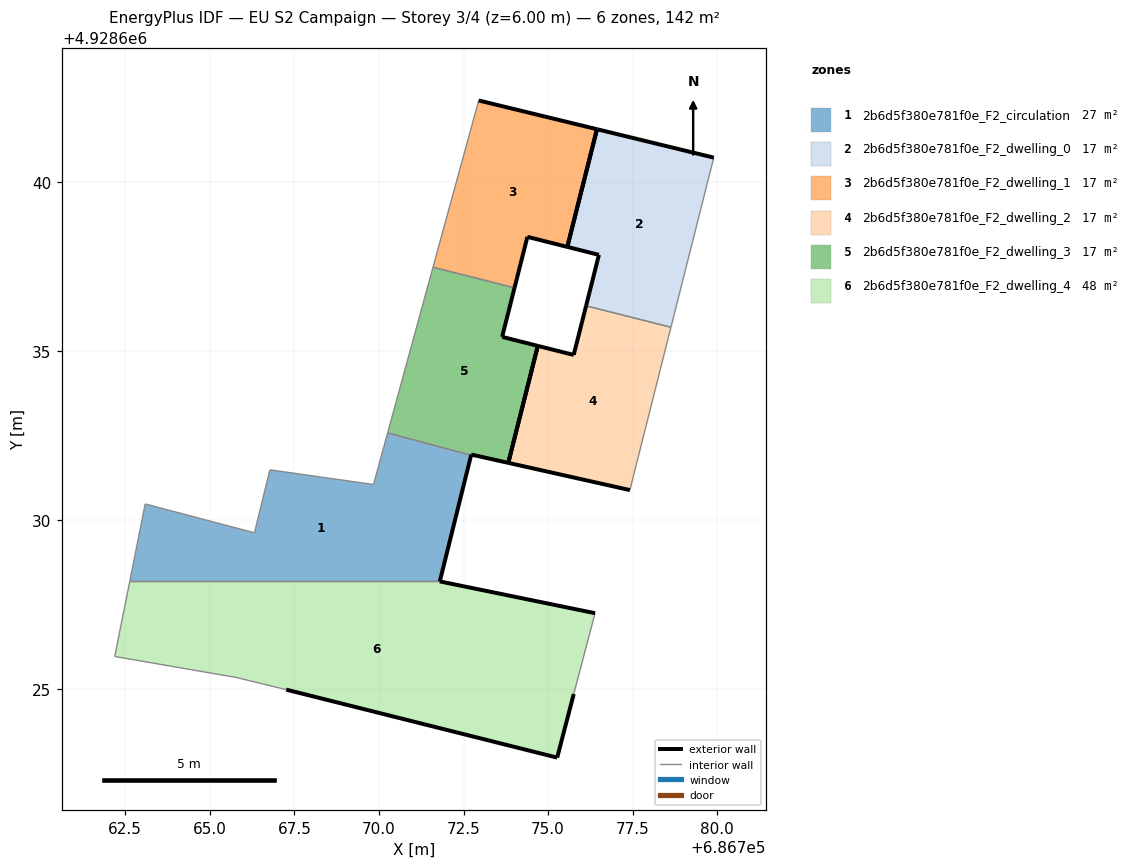
=== STOREY PLAN SPEC (per zone: floor XY polygon, exterior-wall plan segments, windows/doors) ===
zone 1: 2b6d5f380e781f0e_F2_circulation  (26.9 m²)
  floor: (686771.80, 4928628.18) (686772.72, 4928631.91) (686770.26, 4928632.57) (686769.84, 4928631.05) (686766.78, 4928631.48) (686766.32, 4928629.62) (686763.09, 4928630.47) (686762.63, 4928628.18)
  exterior wall: (686772.72, 4928631.91) – (686771.80, 4928628.18)  [3.8 m]
  interior walls: 7
zone 2: 2b6d5f380e781f0e_F2_dwelling_0  (16.8 m²)
  floor: (686778.63, 4928635.70) (686779.90, 4928640.71) (686776.45, 4928641.55) (686775.57, 4928638.07) (686776.50, 4928637.84) (686776.12, 4928636.33)
  exterior wall: (686776.12, 4928636.33) – (686776.50, 4928637.84)  [1.6 m]
  exterior wall: (686776.50, 4928637.84) – (686775.57, 4928638.07)  [1.0 m]
  exterior wall: (686776.45, 4928641.55) – (686779.90, 4928640.71)  [3.6 m]
  exterior wall: (686775.57, 4928638.07) – (686776.45, 4928641.55)  [3.6 m]
  interior walls: 2
zone 3: 2b6d5f380e781f0e_F2_dwelling_1  (16.8 m²)
  floor: (686775.57, 4928638.07) (686776.45, 4928641.55) (686772.95, 4928642.40) (686771.60, 4928637.47) (686774.01, 4928636.86) (686774.39, 4928638.37)
  exterior wall: (686772.95, 4928642.40) – (686776.45, 4928641.55)  [3.6 m]
  exterior wall: (686775.57, 4928638.07) – (686774.39, 4928638.37)  [1.2 m]
  exterior wall: (686774.39, 4928638.37) – (686774.01, 4928636.86)  [1.6 m]
  exterior wall: (686776.45, 4928641.55) – (686775.57, 4928638.07)  [3.6 m]
  interior walls: 2
zone 4: 2b6d5f380e781f0e_F2_dwelling_2  (16.8 m²)
  floor: (686777.42, 4928630.88) (686778.63, 4928635.70) (686776.12, 4928636.33) (686775.76, 4928634.88) (686774.70, 4928635.15) (686773.82, 4928631.69)
  exterior wall: (686774.70, 4928635.15) – (686775.76, 4928634.88)  [1.1 m]
  exterior wall: (686775.76, 4928634.88) – (686776.12, 4928636.33)  [1.5 m]
  exterior wall: (686777.42, 4928630.88) – (686773.82, 4928631.69)  [3.7 m]
  exterior wall: (686773.82, 4928631.69) – (686774.70, 4928635.15)  [3.6 m]
  interior walls: 2
zone 5: 2b6d5f380e781f0e_F2_dwelling_3  (16.8 m²)
  floor: (686773.82, 4928631.69) (686774.70, 4928635.15) (686773.64, 4928635.41) (686774.01, 4928636.86) (686771.60, 4928637.47) (686770.26, 4928632.57) (686772.72, 4928631.91) (686772.73, 4928631.93)
  exterior wall: (686774.01, 4928636.86) – (686773.64, 4928635.41)  [1.5 m]
  exterior wall: (686773.64, 4928635.41) – (686774.70, 4928635.15)  [1.1 m]
  exterior wall: (686773.82, 4928631.69) – (686772.73, 4928631.93)  [1.1 m]
  exterior wall: (686772.73, 4928631.93) – (686772.72, 4928631.91)  [0.0 m]
  exterior wall: (686774.70, 4928635.15) – (686773.82, 4928631.69)  [3.6 m]
  interior walls: 3
zone 6: 2b6d5f380e781f0e_F2_dwelling_4  (48.0 m²)
  floor: (686775.27, 4928622.97) (686775.76, 4928624.85) (686776.39, 4928627.24) (686771.80, 4928628.18) (686762.63, 4928628.18) (686762.19, 4928625.96) (686765.78, 4928625.34) (686767.26, 4928624.98)
  exterior wall: (686775.76, 4928624.85) – (686775.27, 4928622.97)  [1.9 m]
  exterior wall: (686775.27, 4928622.97) – (686767.26, 4928624.98)  [8.3 m]
  exterior wall: (686771.80, 4928628.18) – (686776.39, 4928627.24)  [4.7 m]
  interior walls: 5

=== DERIVED (storey summary) ===
Building: EU S2 Campaign
Storey: 3 of 4  (floor level z = 6.00 m)
Storey gross floor area: 142.2 m²
Zones on this storey: 6
  - 2b6d5f380e781f0e_F2_circulation: floor 26.9 m²; exterior wall 3.8 m (11.5 m²); WWR 0.0%
  - 2b6d5f380e781f0e_F2_dwelling_0: floor 16.8 m²; exterior wall 9.7 m (29.0 m²); WWR 0.0%
  - 2b6d5f380e781f0e_F2_dwelling_1: floor 16.8 m²; exterior wall 10.0 m (29.9 m²); WWR 0.0%
  - 2b6d5f380e781f0e_F2_dwelling_2: floor 16.8 m²; exterior wall 9.8 m (29.5 m²); WWR 0.0%
  - 2b6d5f380e781f0e_F2_dwelling_3: floor 16.8 m²; exterior wall 7.3 m (21.9 m²); WWR 0.0%
  - 2b6d5f380e781f0e_F2_dwelling_4: floor 48.0 m²; exterior wall 14.9 m (44.7 m²); WWR 0.0%
Zone adjacency (shared interzone walls):
  - 2b6d5f380e781f0e_F2_circulation ↔ 2b6d5f380e781f0e_F2_dwelling_3
  - 2b6d5f380e781f0e_F2_circulation ↔ 2b6d5f380e781f0e_F2_dwelling_4
  - 2b6d5f380e781f0e_F2_dwelling_0 ↔ 2b6d5f380e781f0e_F2_dwelling_2
  - 2b6d5f380e781f0e_F2_dwelling_1 ↔ 2b6d5f380e781f0e_F2_dwelling_3